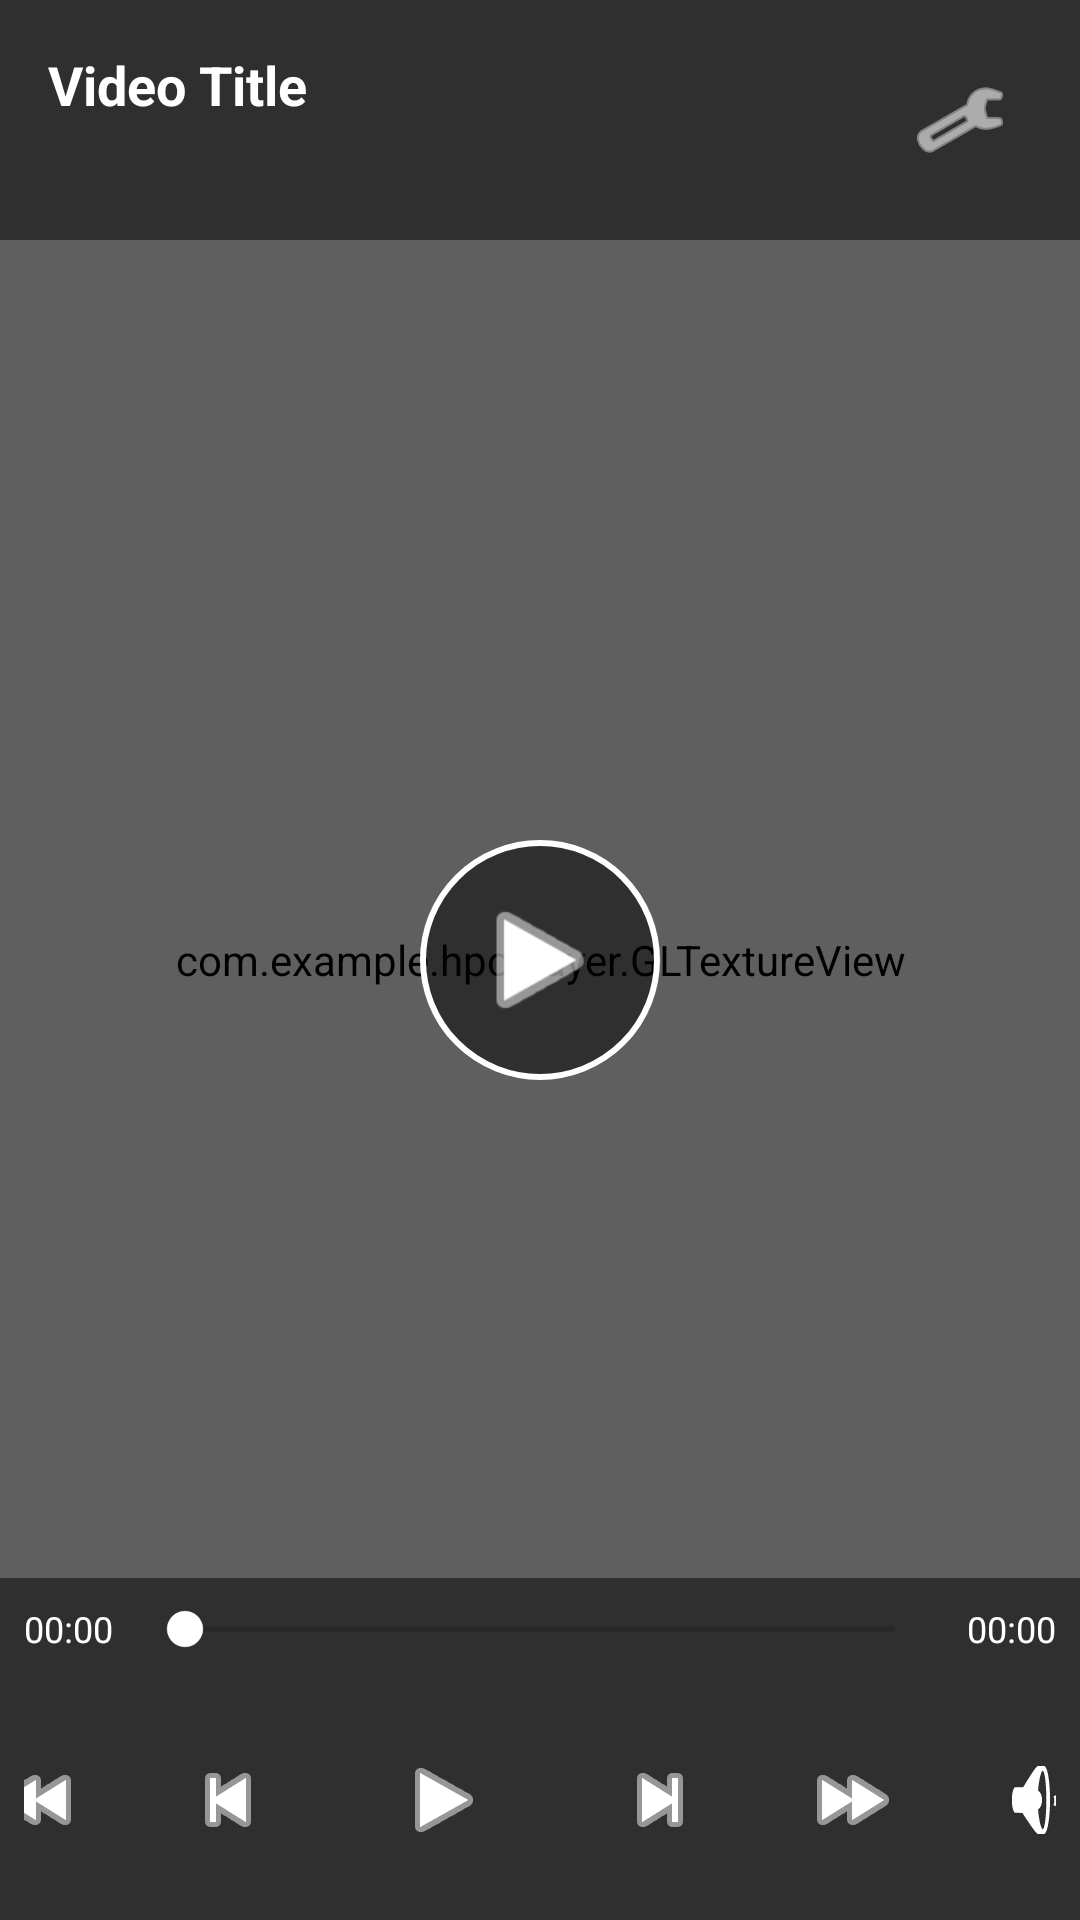

Android layout source for this screen:
<!-- AndroidManifest.xml: fallback theme Theme.MaterialComponents.DayNight.NoActionBar -->
<!-- res/layout/activity_video_player.xml -->
<?xml version="1.0" encoding="utf-8"?>
<RelativeLayout xmlns:android="http://schemas.android.com/apk/res/android"
    android:layout_width="match_parent"
    android:layout_height="match_parent"
    android:background="#000000">

    <com.example.hpcplayer.GLTextureView
        android:id="@+id/textureView"
        android:layout_width="match_parent"
        android:layout_height="match_parent"
        android:layout_centerInParent="true" />

    
    <RelativeLayout
        android:id="@+id/controlPanel"
        android:layout_width="match_parent"
        android:layout_height="match_parent"
        android:background="#40000000"
        android:visibility="visible">

        
        <LinearLayout
            android:layout_width="match_parent"
            android:layout_height="wrap_content"
            android:layout_alignParentTop="true"
            android:orientation="horizontal"
            android:padding="16dp"
            android:background="#80000000">

            <TextView
                android:id="@+id/videoTitle"
                android:layout_width="0dp"
                android:layout_height="wrap_content"
                android:layout_weight="1"
                android:text="Video Title"
                android:textColor="#FFFFFF"
                android:textSize="18sp"
                android:textStyle="bold"
                android:ellipsize="end"
                android:maxLines="1"/>

            <ImageButton
                android:id="@+id/settingsButton"
                android:layout_width="48dp"
                android:layout_height="48dp"
                android:background="@android:color/transparent"
                android:src="@android:drawable/ic_menu_preferences"
                android:tint="#FFFFFF"
                android:contentDescription="Settings"/>
        </LinearLayout>

        
        <ImageButton
            android:id="@+id/centerPlayButton"
            android:layout_width="80dp"
            android:layout_height="80dp"
            android:layout_centerInParent="true"
            android:background="@drawable/play_button_background"
            android:src="@android:drawable/ic_media_play"
            android:scaleType="fitCenter"
            android:tint="#FFFFFF"
            android:padding="16dp"/>

        
        <LinearLayout
            android:layout_width="match_parent"
            android:layout_height="wrap_content"
            android:layout_alignParentBottom="true"
            android:orientation="vertical"
            android:background="#80000000"
            android:padding="8dp">

            
            <LinearLayout
                android:layout_width="match_parent"
                android:layout_height="wrap_content"
                android:orientation="horizontal"
                android:gravity="center_vertical"
                android:paddingBottom="8dp">

                <TextView
                    android:id="@+id/currentTime"
                    android:layout_width="wrap_content"
                    android:layout_height="wrap_content"
                    android:text="00:00"
                    android:textColor="#FFFFFF"
                    android:textSize="12sp"
                    android:paddingEnd="8dp"/>

                <SeekBar
                    android:id="@+id/seekBar"
                    android:layout_width="0dp"
                    android:layout_height="wrap_content"
                    android:layout_weight="1"
                    android:max="100"
                    android:progress="0"
                    android:thumbTint="#FFFFFF"
                    android:progressTint="#FFFFFF"/>

                <TextView
                    android:id="@+id/totalTime"
                    android:layout_width="wrap_content"
                    android:layout_height="wrap_content"
                    android:text="00:00"
                    android:textColor="#FFFFFF"
                    android:textSize="12sp"
                    android:paddingStart="8dp"/>
            </LinearLayout>

            
            <LinearLayout
                android:layout_width="match_parent"
                android:layout_height="wrap_content"
                android:orientation="horizontal"
                android:gravity="center_vertical"
                android:paddingBottom="8dp"
                android:visibility="gone"
                android:id="@+id/volumeLayout">

                <ImageView
                    android:layout_width="24dp"
                    android:layout_height="24dp"
                    android:src="@android:drawable/ic_lock_silent_mode_off"
                    android:tint="#FFFFFF"
                    android:layout_marginEnd="8dp"/>

                <SeekBar
                    android:id="@+id/volumeSeekBar"
                    android:layout_width="0dp"
                    android:layout_height="wrap_content"
                    android:layout_weight="1"
                    android:max="100"
                    android:progress="50"
                    android:thumbTint="#FFFFFF"
                    android:progressTint="#FFFFFF"/>
            </LinearLayout>

            
            <LinearLayout
                android:layout_width="match_parent"
                android:layout_height="wrap_content"
                android:orientation="horizontal"
                android:gravity="center"
                android:paddingTop="8dp">

                <ImageButton
                    android:id="@+id/playlistButton"
                    android:layout_width="48dp"
                    android:layout_height="48dp"
                    android:background="@android:color/transparent"
                    android:src="@android:drawable/ic_menu_agenda"
                    android:tint="#FFFFFF"
                    android:layout_marginEnd="16dp"
                    android:contentDescription="Playlist"/>

                <ImageButton
                    android:id="@+id/rewindButton"
                    android:layout_width="48dp"
                    android:layout_height="48dp"
                    android:background="@android:color/transparent"
                    android:src="@android:drawable/ic_media_rew"
                    android:tint="#FFFFFF"
                    android:layout_marginEnd="16dp"
                    android:contentDescription="Rewind 10s"/>

                <ImageButton
                    android:id="@+id/prevButton"
                    android:layout_width="48dp"
                    android:layout_height="48dp"
                    android:background="@android:color/transparent"
                    android:src="@android:drawable/ic_media_previous"
                    android:tint="#FFFFFF"
                    android:layout_marginEnd="16dp"
                    android:contentDescription="Previous"/>

                <ImageButton
                    android:id="@+id/playPauseButton"
                    android:layout_width="64dp"
                    android:layout_height="64dp"
                    android:background="@android:color/transparent"
                    android:src="@android:drawable/ic_media_play"
                    android:tint="#FFFFFF"
                    android:layout_marginEnd="16dp"
                    android:contentDescription="Play/Pause"/>

                <ImageButton
                    android:id="@+id/nextButton"
                    android:layout_width="48dp"
                    android:layout_height="48dp"
                    android:background="@android:color/transparent"
                    android:src="@android:drawable/ic_media_next"
                    android:tint="#FFFFFF"
                    android:layout_marginEnd="16dp"
                    android:contentDescription="Next"/>

                <ImageButton
                    android:id="@+id/fastForwardButton"
                    android:layout_width="48dp"
                    android:layout_height="48dp"
                    android:background="@android:color/transparent"
                    android:src="@android:drawable/ic_media_ff"
                    android:tint="#FFFFFF"
                    android:layout_marginEnd="16dp"
                    android:contentDescription="Fast Forward 10s"/>

                <ImageButton
                    android:id="@+id/volumeButton"
                    android:layout_width="48dp"
                    android:layout_height="48dp"
                    android:background="@android:color/transparent"
                    android:src="@android:drawable/ic_lock_silent_mode_off"
                    android:tint="#FFFFFF"
                    android:layout_marginEnd="16dp"
                    android:contentDescription="Volume"/>

                <ImageButton
                    android:id="@+id/fullscreenButton"
                    android:layout_width="48dp"
                    android:layout_height="48dp"
                    android:background="@android:color/transparent"
                    android:src="@android:drawable/ic_menu_crop"
                    android:tint="#FFFFFF"
                    android:contentDescription="Fullscreen"/>
            </LinearLayout>
        </LinearLayout>
    </RelativeLayout>

</RelativeLayout>
<!-- resources referenced by this layout -->
<resources>
  <!-- drawable play_button_background (drawable) -->
  <?xml version="1.0" encoding="utf-8"?>
  <shape xmlns:android="http://schemas.android.com/apk/res/android"
      android:shape="oval">
      <solid android:color="#80000000" />
      <stroke android:width="2dp" android:color="#FFFFFF" />
  </shape>
</resources>
